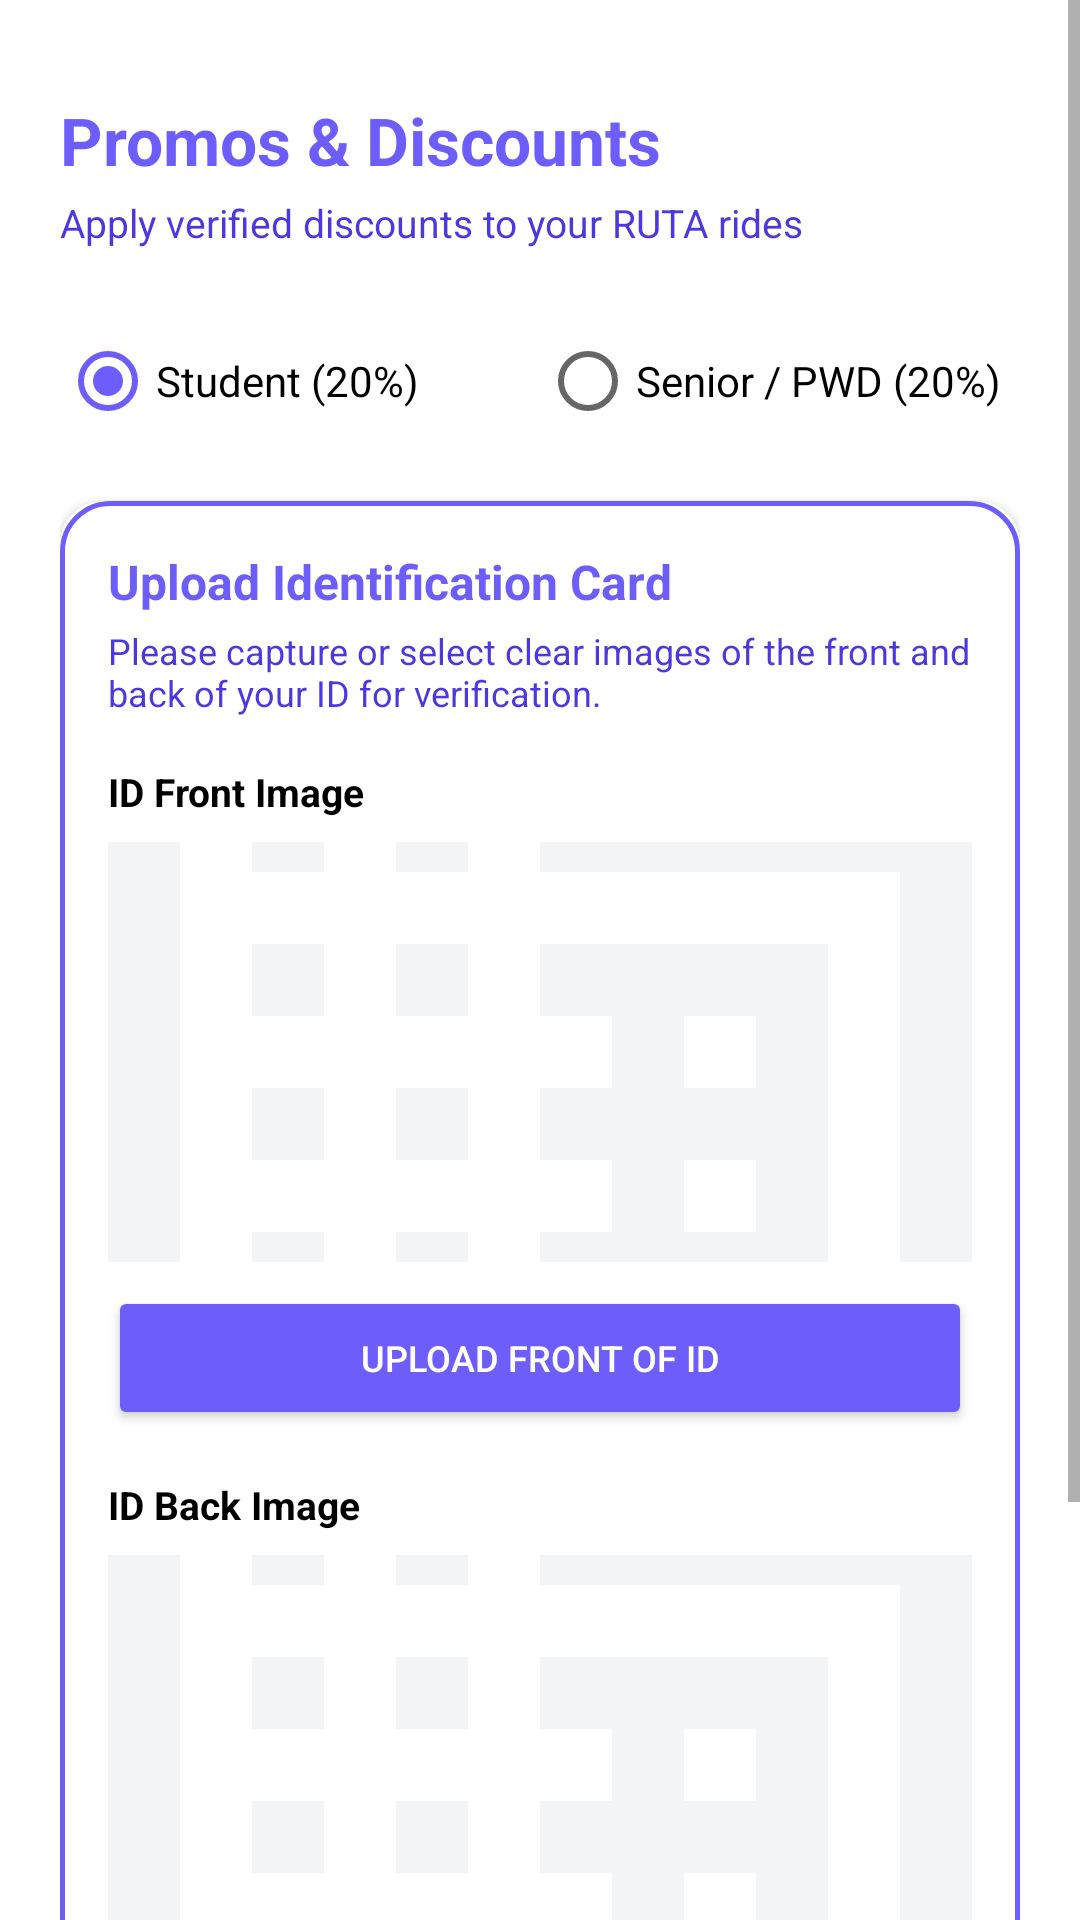

This screen was rendered from an Android layout file. Write that file and the resources it references.
<!-- AndroidManifest.xml: application theme Theme.RUTA -->
<!-- res/layout/fragment_promos.xml -->
<?xml version="1.0" encoding="utf-8"?>
<ScrollView xmlns:android="http://schemas.android.com/apk/res/android"
    xmlns:app="http://schemas.android.com/apk/res-auto"
    android:layout_width="match_parent"
    android:layout_height="match_parent"
    android:background="@color/white"
    android:fillViewport="true">

    <LinearLayout
        android:layout_width="match_parent"
        android:layout_height="wrap_content"
        android:orientation="vertical"
        android:padding="20dp">

        <TextView
            android:layout_width="wrap_content"
            android:layout_height="wrap_content"
            android:layout_marginTop="12dp"
            android:text="Promos &amp; Discounts"
            android:textColor="@color/ruta_red"
            android:textSize="22sp"
            android:textStyle="bold" />

        <TextView
            android:layout_width="wrap_content"
            android:layout_height="wrap_content"
            android:layout_marginTop="4dp"
            android:layout_marginBottom="20dp"
            android:text="Apply verified discounts to your RUTA rides"
            android:textColor="@color/ruta_primary_dark"
            android:textSize="13sp" />

        
        <RadioGroup
            android:id="@+id/radioGroupDiscount"
            android:layout_width="match_parent"
            android:layout_height="wrap_content"
            android:layout_marginBottom="16dp"
            android:orientation="horizontal">

            <RadioButton
                android:id="@+id/radioStudent"
                android:layout_width="0dp"
                android:layout_height="wrap_content"
                android:layout_weight="1"
                android:checked="true"
                android:text="Student (20%)"
                android:textColor="@color/ruta_black"
                android:textSize="14sp" />

            <RadioButton
                android:id="@+id/radioSenior"
                android:layout_width="0dp"
                android:layout_height="wrap_content"
                android:layout_weight="1"
                android:text="Senior / PWD (20%)"
                android:textColor="@color/ruta_black"
                android:textSize="14sp" />
        </RadioGroup>

        
        <androidx.cardview.widget.CardView
            android:layout_width="match_parent"
            android:layout_height="wrap_content"
            android:layout_marginBottom="16dp"
            app:cardBackgroundColor="@color/white"
            app:cardCornerRadius="14dp"
            app:cardElevation="2dp">

            <LinearLayout
                android:layout_width="match_parent"
                android:layout_height="wrap_content"
                android:background="@drawable/bg_card_outline"
                android:orientation="vertical"
                android:padding="16dp">

                <TextView
                    android:layout_width="wrap_content"
                    android:layout_height="wrap_content"
                    android:text="Upload Identification Card"
                    android:textColor="@color/ruta_red"
                    android:textSize="16sp"
                    android:textStyle="bold" />

                <TextView
                    android:layout_width="wrap_content"
                    android:layout_height="wrap_content"
                    android:layout_marginTop="4dp"
                    android:layout_marginBottom="16dp"
                    android:text="Please capture or select clear images of the front and back of your ID for verification."
                    android:textColor="@color/ruta_primary_dark"
                    android:textSize="12sp" />

                
                <TextView
                    android:layout_width="wrap_content"
                    android:layout_height="wrap_content"
                    android:text="ID Front Image"
                    android:textColor="@color/ruta_black"
                    android:textSize="13sp"
                    android:textStyle="bold" />

                <ImageView
                    android:id="@+id/imgFrontPreview"
                    android:layout_width="match_parent"
                    android:layout_height="140dp"
                    android:layout_marginTop="8dp"
                    android:background="#F3F4F6"
                    android:scaleType="centerCrop"
                    android:src="@drawable/ic_business" />

                <Button
                    android:id="@+id/btnUploadFront"
                    android:layout_width="match_parent"
                    android:layout_height="wrap_content"
                    android:layout_marginTop="8dp"
                    android:layout_marginBottom="16dp"
                    android:backgroundTint="@color/ruta_red"
                    android:text="Upload Front of ID"
                    android:textColor="@color/white"
                    android:textSize="12sp" />

                
                <TextView
                    android:layout_width="wrap_content"
                    android:layout_height="wrap_content"
                    android:text="ID Back Image"
                    android:textColor="@color/ruta_black"
                    android:textSize="13sp"
                    android:textStyle="bold" />

                <ImageView
                    android:id="@+id/imgBackPreview"
                    android:layout_width="match_parent"
                    android:layout_height="140dp"
                    android:layout_marginTop="8dp"
                    android:background="#F3F4F6"
                    android:scaleType="centerCrop"
                    android:src="@drawable/ic_business" />

                <Button
                    android:id="@+id/btnUploadBack"
                    android:layout_width="match_parent"
                    android:layout_height="wrap_content"
                    android:layout_marginTop="8dp"
                    android:backgroundTint="@color/ruta_red"
                    android:text="Upload Back of ID"
                    android:textColor="@color/white"
                    android:textSize="12sp" />

            </LinearLayout>
        </androidx.cardview.widget.CardView>

        
        <ProgressBar
            android:id="@+id/progressBar"
            android:layout_width="wrap_content"
            android:layout_height="wrap_content"
            android:layout_gravity="center"
            android:layout_marginBottom="12dp"
            android:visibility="gone" />

        
        <Button
            android:id="@+id/btnSubmitDiscount"
            android:layout_width="match_parent"
            android:layout_height="52dp"
            android:backgroundTint="@color/ruta_red"
            android:text="Submit Verification Request"
            android:textColor="@color/white"
            android:textSize="14sp"
            android:textStyle="bold" />

    </LinearLayout>
</ScrollView>
<!-- resources referenced by this layout -->
<resources>
  <color name="ruta_black">#000000</color>
  <color name="ruta_primary_dark">#4B38E0</color>
  <color name="ruta_red">@color/ruta_primary</color>
  <color name="white">#FFFFFF</color>
  <!-- drawable bg_card_outline (drawable) -->
  <?xml version="1.0" encoding="utf-8"?>
  <shape xmlns:android="http://schemas.android.com/apk/res/android">
      <solid android:color="@color/white" />
      <corners android:radius="16dp" />
      <stroke android:width="1.5dp" android:color="@color/ruta_red" />
  </shape>
  <!-- drawable ic_business (drawable) -->
  <vector xmlns:android="http://schemas.android.com/apk/res/android"
      android:width="24dp" android:height="24dp" android:viewportWidth="24" android:viewportHeight="24">
      <path android:fillColor="#FFFFFF" android:pathData="M12,7V3H2v18h20V7H12zM6,19H4v-2h2v2zM6,15H4v-2h2v2zM6,11H4V9h2v2zM6,7H4V5h2v2zM10,19H8v-2h2v2zM10,15H8v-2h2v2zM10,11H8V9h2v2zM10,7H8V5h2v2zM20,19h-8v-2h2v-2h-2v-2h2v-2h-2V9h8V19zM18,11h-2v2h2V11zM18,15h-2v2h2V15z" />
  </vector>
  <style name="Theme.RUTA" parent="Theme.MaterialComponents.DayNight.NoActionBar">
          
          <item name="colorPrimary">@color/ruta_primary</item>
          <item name="colorPrimaryVariant">@color/ruta_primary_dark</item>
          <item name="colorOnPrimary">@color/white</item>
          <item name="colorSecondary">@color/ruta_primary</item>
          <item name="colorSecondaryVariant">@color/ruta_primary_dark</item>
          <item name="colorOnSecondary">@color/white</item>
  
          
          <item name="android:statusBarColor">@color/ruta_primary</item>
          <item name="android:windowLightStatusBar" tools:targetApi="m">false</item>
      </style>
  <color name="ruta_primary">#6D5EFC</color>
</resources>
